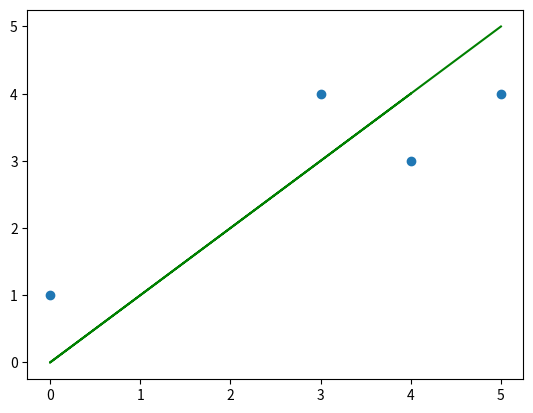

Write the Python code that produced this figure.
# This Notebook computes cost function associated with a small set of data for linear regression

# You can Change value of Variable "X" and Variable "Y" in order to scale it according to your needs

# It takes Theta0 and Theta1 as inputs and plots your data along with linear model having variable Theta0 and Theta1

# it computes cost function of linear model having parameters Theta0 and Theta1. 

# try experimenting with notebook with different values of Theta0 , Theta1 , X & Y 



"""

Created on Sun Mar  8 14:44:48 2020



@author: shoaib.zafer

"""

import matplotlib.pyplot as plt

import numpy as np

# original data set

X = np.array([5, 3, 0,4])

print("X=",X)

Y = np.array([4, 4, 1,3])

print("Y=",Y)

theta0= 0

theta1= 1

theta0= float(theta0)

theta1=float(theta1)

h0=np.array(theta1*X) 

h0=h0+theta0

plt.scatter(X,Y)

plt.plot(X,h0,"g")

plt.show()

print("h0=",h0) 

inner_sum0=(h0-Y)**2

print( "m=",len (inner_sum0))

cost_function0=np.sum(inner_sum0)/(2*len(inner_sum0))

print("cost function=",cost_function0)